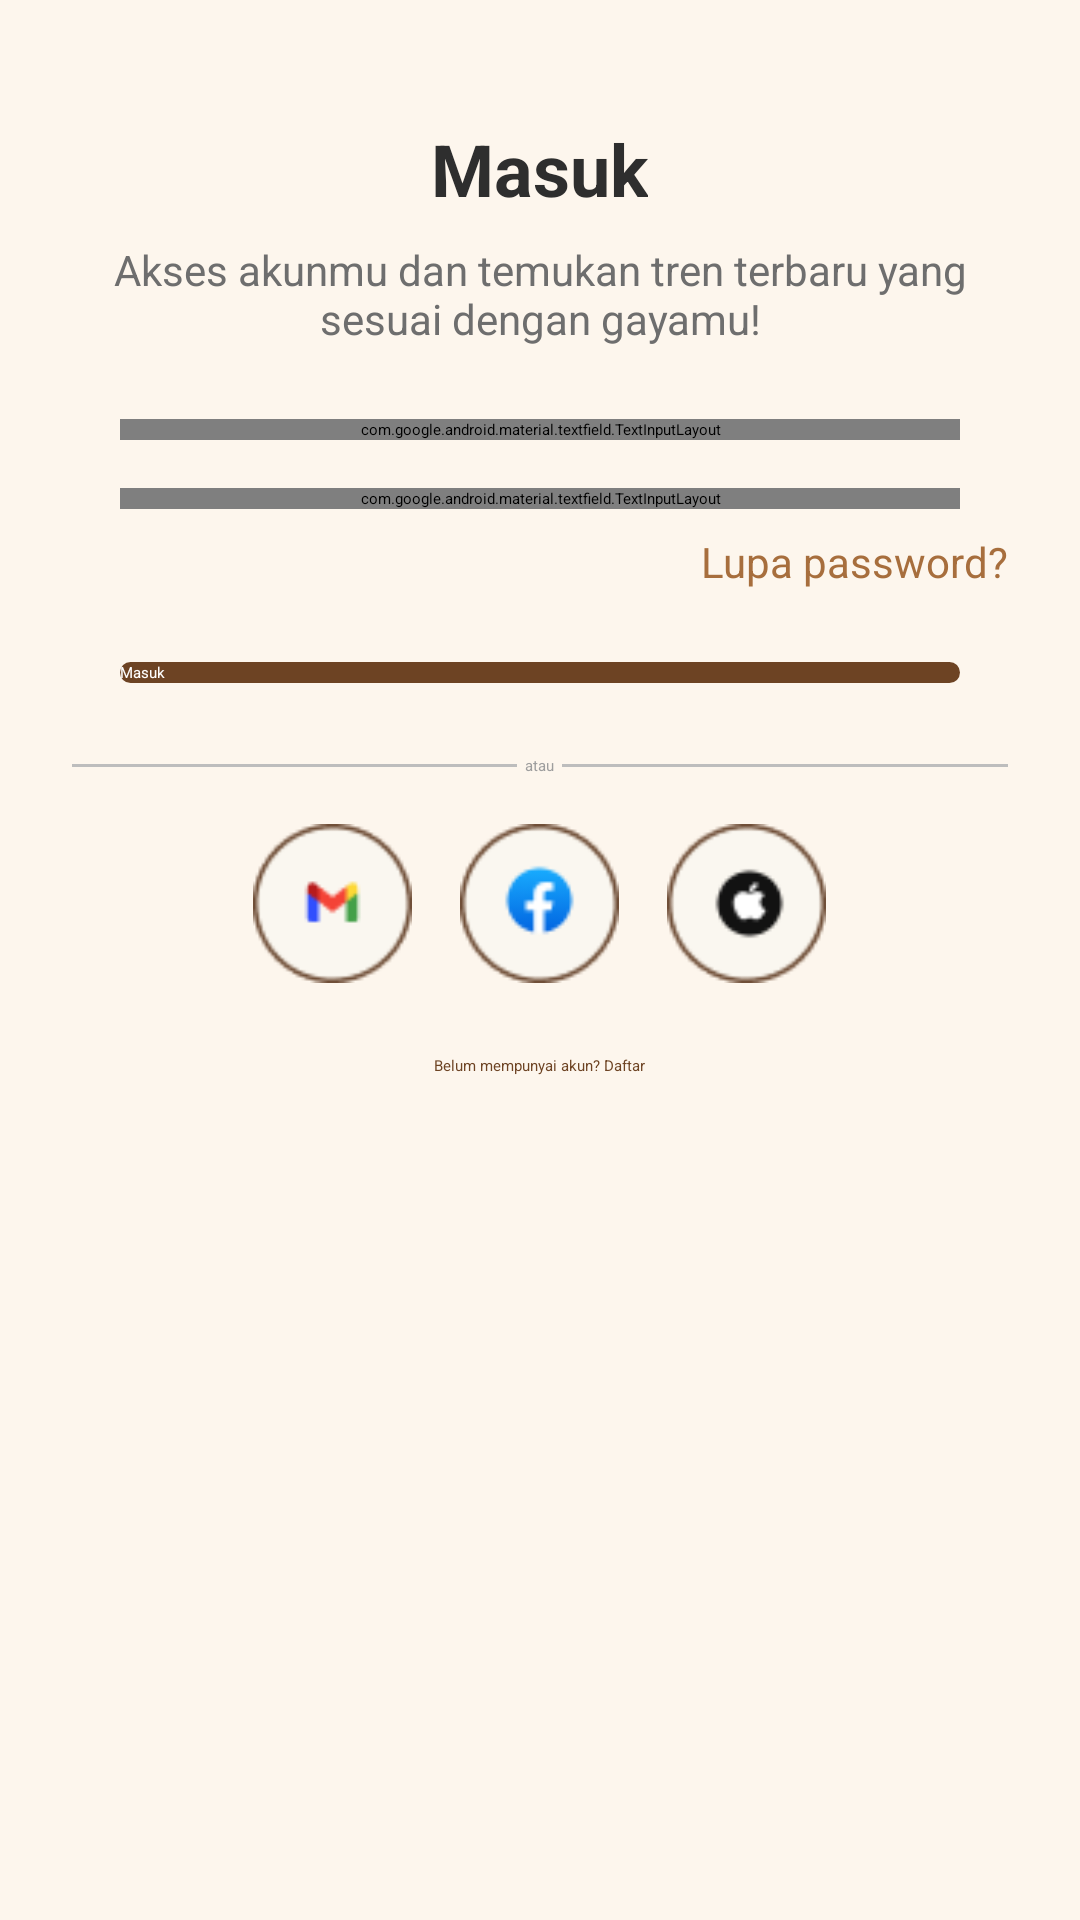

Layout XML and referenced resources for this Android screen:
<!-- AndroidManifest.xml: application theme Theme.Trendify -->
<!-- res/layout/activity_login.xml -->
<?xml version="1.0" encoding="utf-8"?>
<ScrollView xmlns:android="http://schemas.android.com/apk/res/android"
    xmlns:app="http://schemas.android.com/apk/res-auto"
    android:layout_width="match_parent"
    android:layout_height="match_parent"
    android:background="#FDF6ED">

    <LinearLayout
        android:layout_width="match_parent"
        android:layout_height="wrap_content"
        android:orientation="vertical"
        android:padding="24dp"
        android:gravity="center_horizontal">

        
        <TextView
            android:layout_width="wrap_content"
            android:layout_height="wrap_content"
            android:text="@string/masuk"
            android:textSize="24sp"
            android:textStyle="bold"
            android:layout_marginTop="16dp"
            android:textColor="#2E2E2E" />

        
        <TextView
            android:layout_width="wrap_content"
            android:layout_height="wrap_content"
            android:text="@string/caption_lgn"
            android:textSize="14sp"
            android:textAlignment="center"
            android:gravity="center"
            android:layout_marginTop="8dp"
            android:textColor="#6E6E6E" />

        
        <com.google.android.material.textfield.TextInputLayout
            android:layout_width="match_parent"
            android:layout_height="wrap_content"
            android:layout_marginTop="24dp"
            android:layout_marginStart="16dp"
            android:layout_marginEnd="16dp"
            app:layout_constraintWidth_max="488dp">

            <com.google.android.material.textfield.TextInputEditText
                android:id="@+id/editEmail"
                android:layout_width="match_parent"
                android:layout_height="wrap_content"
                android:minHeight="48dp"
                android:paddingVertical="12dp"
                android:hint="@string/email"
                android:drawableStart="@drawable/ic_profil"
                android:inputType="textEmailAddress" />
        </com.google.android.material.textfield.TextInputLayout>

        
        <com.google.android.material.textfield.TextInputLayout
            android:layout_width="match_parent"
            android:layout_height="wrap_content"
            android:layout_marginTop="16dp"
            android:layout_marginStart="16dp"
            android:layout_marginEnd="16dp"
            app:layout_constraintWidth_max="488dp">

            <com.google.android.material.textfield.TextInputEditText
                android:id="@+id/editPassword"
                android:layout_width="match_parent"
                android:layout_height="wrap_content"
                android:minHeight="48dp"
                android:paddingVertical="12dp"
                android:hint="@string/pswd"
                android:drawableStart="@drawable/ic_password"
                android:inputType="textPassword" />

        </com.google.android.material.textfield.TextInputLayout>

        
        <TextView
            android:id="@+id/txtLupaPassword"
            android:layout_width="wrap_content"
            android:layout_height="wrap_content"
            android:text="Lupa password?"
            android:textSize="14sp"
            android:textColor="#A76E3D"
            android:layout_gravity="end"
            android:layout_marginTop="8dp" />

        
        <Button
            android:id="@+id/btnMasuk"
            android:layout_width="match_parent"
            android:layout_height="wrap_content"
            android:layout_marginTop="24dp"
            android:layout_marginStart="16dp"
            android:layout_marginEnd="16dp"
            android:text="@string/masuk"
            android:backgroundTint="#6D4323"
            android:textColor="#FFFFFF"
            android:background="@drawable/rounded_button"
            app:layout_constraintWidth_max="488dp" />

        
        <LinearLayout
            android:layout_width="match_parent"
            android:layout_height="wrap_content"
            android:orientation="horizontal"
            android:gravity="center"
            android:layout_marginTop="24dp">

            <View
                android:layout_width="0dp"
                android:layout_height="1dp"
                android:layout_weight="1"
                android:background="#BDBDBD" />

            <TextView
                android:layout_width="wrap_content"
                android:layout_height="wrap_content"
                android:text="  atau  "
                android:textColor="#9E9E9E" />

            <View
                android:layout_width="0dp"
                android:layout_height="1dp"
                android:layout_weight="1"
                android:background="#BDBDBD" />
        </LinearLayout>

        
        <LinearLayout
            android:layout_width="wrap_content"
            android:layout_height="wrap_content"
            android:layout_marginTop="16dp"
            android:orientation="horizontal"
            android:gravity="center">

            <ImageButton
                android:id="@+id/btnGoogle"
                android:layout_width="53dp"
                android:layout_height="53dp"
                android:src="@drawable/ic_email"
                android:background="@android:color/transparent"
                android:contentDescription="Login dengan Google" />

            <ImageButton
                android:id="@+id/btnFacebook"
                android:layout_width="53dp"
                android:layout_height="53dp"
                android:src="@drawable/ic_facebook"
                android:background="@android:color/transparent"
                android:contentDescription="Login dengan Facebook"
                android:layout_marginStart="16dp"
                android:layout_marginEnd="16dp" />

            <ImageButton
                android:id="@+id/btnApple"
                android:layout_width="53dp"
                android:layout_height="53dp"
                android:src="@drawable/ic_apple"
                android:background="@android:color/transparent"
                android:contentDescription="Login dengan Apple" />
        </LinearLayout>

        
        <TextView
            android:id="@+id/txtDaftar"
            android:layout_width="wrap_content"
            android:layout_height="wrap_content"
            android:text="Belum mempunyai akun? Daftar"
            android:layout_marginTop="24dp"
            android:textColor="#6D4323" />

    </LinearLayout>
</ScrollView>
<!-- resources referenced by this layout -->
<resources>
  <!-- drawable ic_apple: png bitmap (drawable, 2068 bytes) -->
  <!-- drawable ic_email: png bitmap (drawable, 1837 bytes) -->
  <!-- drawable ic_facebook: png bitmap (drawable, 2347 bytes) -->
  <!-- drawable ic_password: png bitmap (drawable, 430 bytes) -->
  <!-- drawable ic_profil: png bitmap (drawable, 451 bytes) -->
  <!-- drawable rounded_button (drawable) -->
  <?xml version="1.0" encoding="utf-8"?>
  <shape xmlns:android="http://schemas.android.com/apk/res/android" android:shape="rectangle">
      <solid android:color="#6D4323" />
      <corners android:radius="32dp" />
  </shape>
  <string name="caption_lgn">Akses akunmu dan temukan tren terbaru yang sesuai dengan gayamu!</string>
  <string name="email">Masukkan Email</string>
  <string name="masuk">Masuk</string>
  <string name="pswd">Masukkan Password</string>
</resources>
